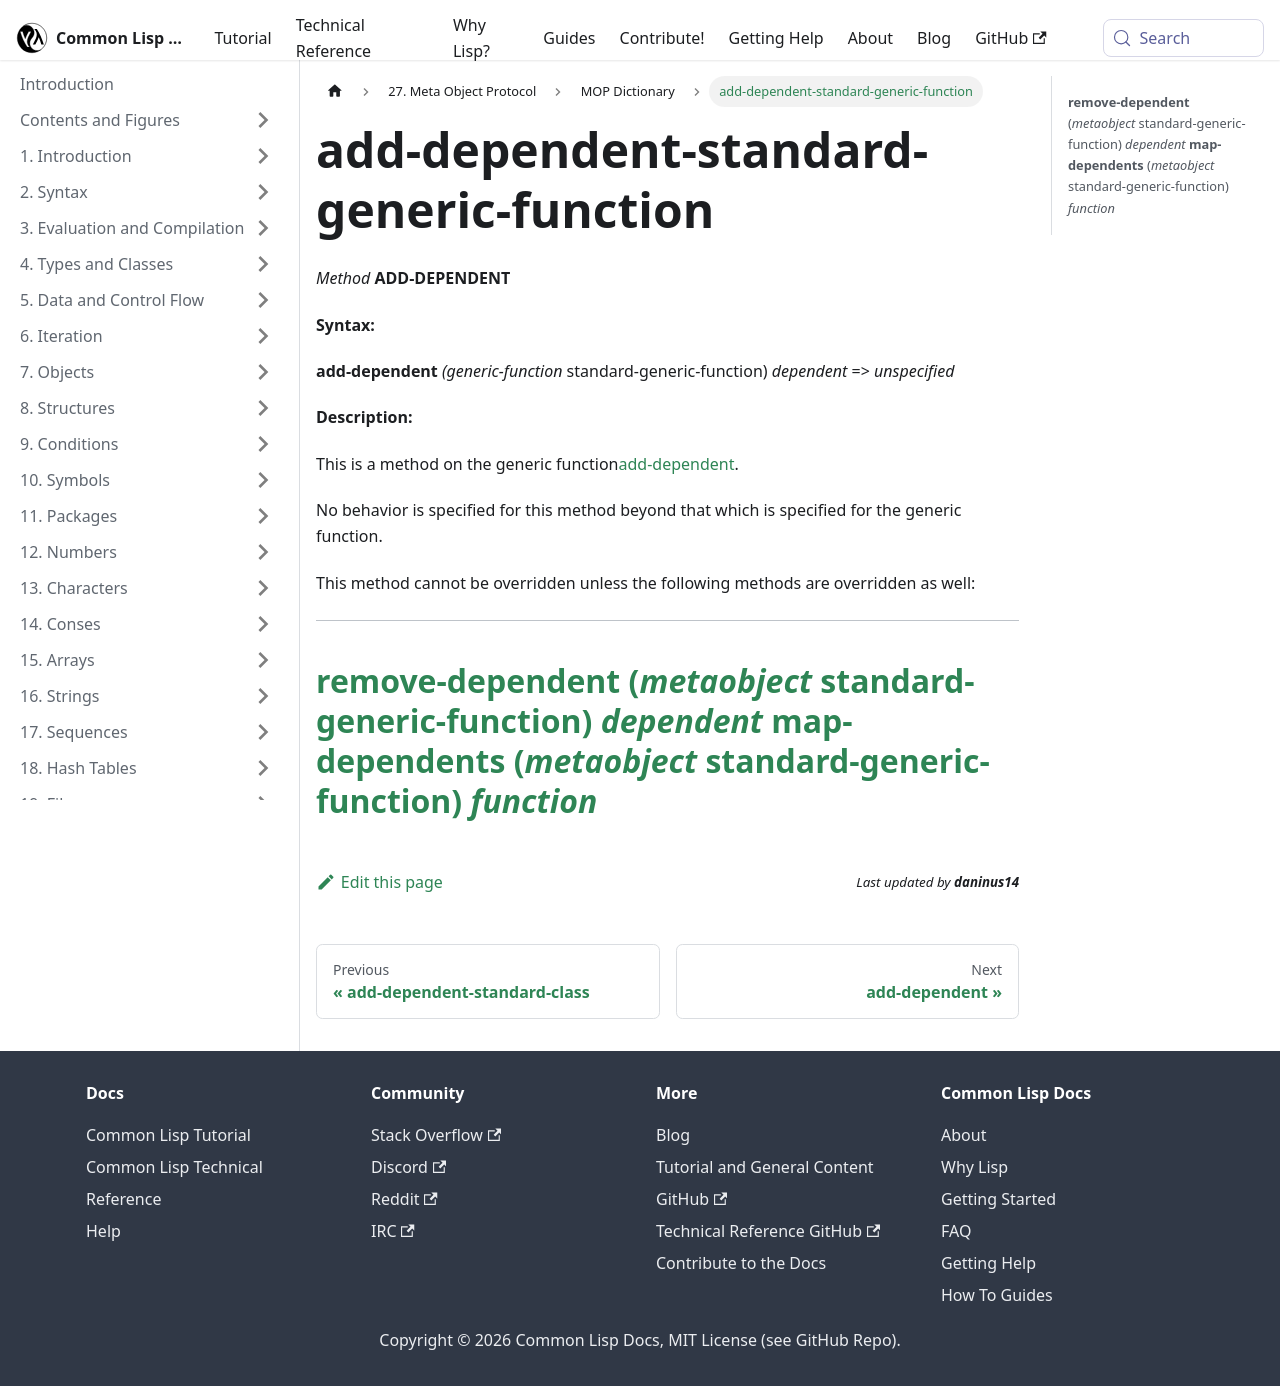

repository: lisp-docs/cl-language-reference · page: meta-object-protocol/dictionary/add-dependent-standard-generic-function.html · generator: docusaurus

add-dependent-standard-generic-function
=======================================

*Method* **ADD-DEPENDENT**

**Syntax:**

**add-dependent** *(generic-function* standard-generic-function) *dependent* => *unspecified*

**Description:**

This is a method on the generic function[add-dependent](/meta-object-protocol/dictionary/add-dependent).

No behavior is specified for this method beyond that which is specified for the generic function.

This method cannot be overridden unless the following methods are overridden as well:

  ----------------------------------------------------------------------------------------------------------------------------
  [**remove-dependent** (*metaobject* standard-generic-function) *dependent*](/meta-object-protocol/dictionary/remove-dependent-standard-generic-function)
  [**map-dependents** (*metaobject* standard-generic-function) *function*](/meta-object-protocol/dictionary/map-dependents-standard-generic-function)
  ----------------------------------------------------------------------------------------------------------------------------
